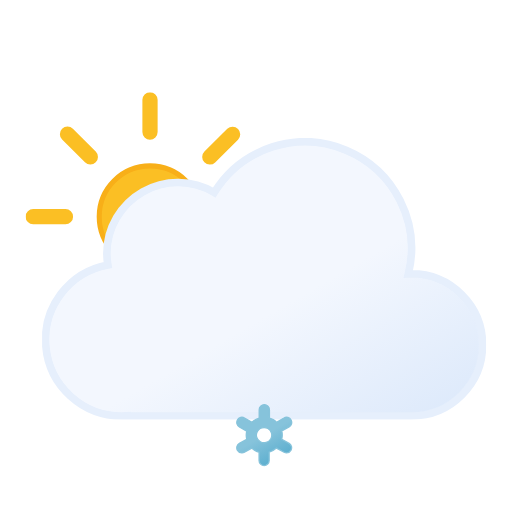
t = 0.00 s
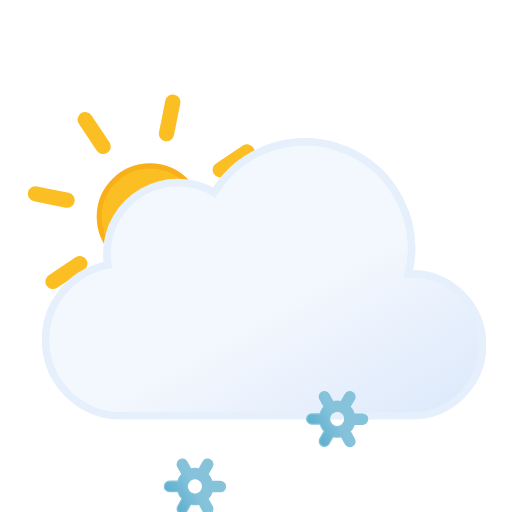
t = 1.50 s
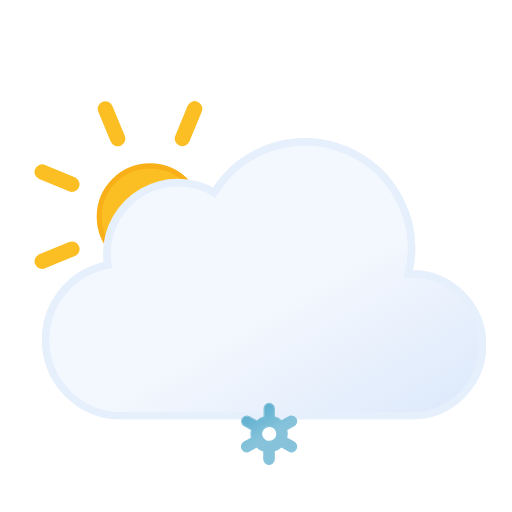
t = 3.00 s
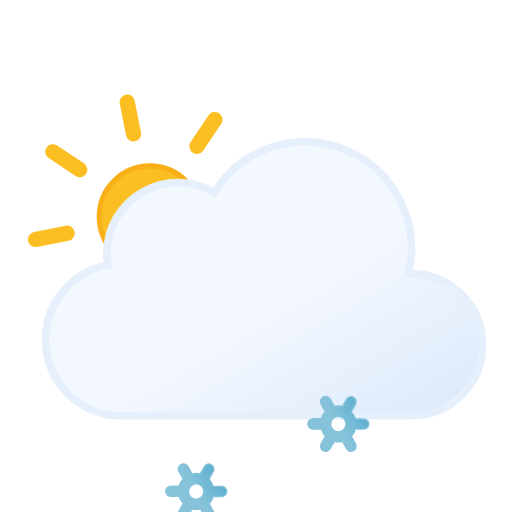
t = 4.50 s

The animated SVG that drew these frames (rendered in a browser with its animation timeline set to each time). Animation: 10 SMIL elements (animate=3,animateTransform=7); one cycle of 6.00 s, repeats indefinitely.

<svg xmlns="http://www.w3.org/2000/svg" xmlns:xlink="http://www.w3.org/1999/xlink" viewBox="47.833 36.333 403.333 403.333"><defs><linearGradient id="a" x1="99.5" x2="232.6" y1="30.7" y2="261.4" gradientUnits="userSpaceOnUse"><stop offset="0" stop-color="#f3f7fe"/><stop offset=".5" stop-color="#f3f7fe"/><stop offset="1" stop-color="#deeafb"/></linearGradient><linearGradient id="b" x1="11.4" x2="32.8" y1="5.9" y2="43.1" gradientUnits="userSpaceOnUse"><stop offset="0" stop-color="#86c3db"/><stop offset=".5" stop-color="#86c3db"/><stop offset="1" stop-color="#5eafcf"/></linearGradient><linearGradient xlink:href="#b" id="c" x1="67.4" x2="88.8" y1="5.9" y2="43.1"/><linearGradient xlink:href="#b" id="d" x1="123.4" x2="144.8" y1="5.9" y2="43.1"/><linearGradient id="e" x1="78" x2="118" y1="63.4" y2="132.7" gradientUnits="userSpaceOnUse"><stop offset="0" stop-color="#fbbf24"/><stop offset=".5" stop-color="#fbbf24"/><stop offset="1" stop-color="#f59e0b"/></linearGradient><symbol id="g" viewBox="0 0 196 196"><circle cx="98" cy="98" r="40" fill="url(#e)" stroke="#f8af18" stroke-miterlimit="10" stroke-width="4"/><path fill="none" stroke="#fbbf24" stroke-linecap="round" stroke-miterlimit="10" stroke-width="12" d="M98 31.4V6m0 184v-25.4M145.1 51l18-17.9M33 163l18-17.9M51 51 33 33m130.1 130.1-18-18M6 98h25.4M190 98h-25.4"><animateTransform additive="sum" attributeName="transform" dur="6s" repeatCount="indefinite" type="rotate" values="0 98 98; 45 98 98"/></path></symbol><symbol id="h" viewBox="0 0 350 222"><path fill="url(#a)" stroke="#e6effc" stroke-miterlimit="10" stroke-width="6" d="m291 107-2.5.1A83.9 83.9 0 00135.6 43 56 56 0 0051 91a56.6 56.6 0 00.8 9A60 60 0 0063 219l4-.2v.2h224a56 56 0 000-112Z"/></symbol><symbol id="f" viewBox="0 0 363 258"><use xlink:href="#g" width="196" height="196"/><use xlink:href="#h" width="350" height="222" transform="translate(13 36)"/></symbol><symbol id="i" overflow="visible" viewBox="0 0 156.2 49"><g><path fill="url(#b)" stroke="#86c3db" stroke-miterlimit="10" d="m41.7 31-5.8-3.3a13.7 13.7 0 000-6.5l5.8-3.2a4 4 0 001.5-5.5 4 4 0 00-5.6-1.5l-5.8 3.3a13.6 13.6 0 00-2.6-2 13.8 13.8 0 00-3-1.3V4.5a4 4 0 00-8.1 0v6.6a14.3 14.3 0 00-5.7 3.2L6.6 11A4 4 0 001 12.5 4 4 0 002.5 18l5.8 3.3a13.7 13.7 0 000 6.5L2.5 31A4 4 0 001 36.5a4 4 0 003.5 2 4 4 0 002-.5l5.8-3.3a13.6 13.6 0 002.6 2 13.8 13.8 0 003 1.2v6.6a4 4 0 008.2 0v-6.6a14.2 14.2 0 005.6-3.2l6 3.3a4 4 0 002 .5 4 4 0 003.4-2 4 4 0 00-1.4-5.5ZM19 29.7a6 6 0 01-2.3-8.2 6.1 6.1 0 015.3-3 6.2 6.2 0 013 .8 6 6 0 012.2 8.2 6.1 6.1 0 01-8.2 2.2Z" opacity="0"><animateTransform additive="sum" attributeName="transform" dur="6s" repeatCount="indefinite" type="rotate" values="0 24 24; 360 24 24"/><animate id="t1" attributeName="opacity" begin="0s; t1.end+1s" dur="2s" keyTimes="0; .17; .83; 1" values="0; 1; 1; 0"/></path><animateTransform id="s1" additive="sum" attributeName="transform" begin="0s; s1.end+1s" dur="2s" type="translate" values="0 -36; 0 92;"/></g><g><path fill="url(#c)" stroke="#86c3db" stroke-miterlimit="10" d="m97.7 31-5.8-3.3a13.7 13.7 0 000-6.5l5.8-3.2a4 4 0 001.5-5.5 4 4 0 00-5.6-1.5l-5.8 3.3a13.6 13.6 0 00-2.6-2 13.8 13.8 0 00-3-1.3V4.5a4 4 0 00-8.1 0v6.6a14.3 14.3 0 00-5.7 3.2L62.6 11a4 4 0 00-5.6 1.5 4 4 0 001.5 5.5l5.8 3.3a13.7 13.7 0 000 6.5L58.5 31a4 4 0 00-1.5 5.5 4 4 0 003.5 2 4 4 0 002-.5l5.8-3.3a13.6 13.6 0 002.7 2 13.8 13.8 0 003 1.2v6.6a4 4 0 008 0v-6.6a14.2 14.2 0 005.7-3.2l6 3.3a4 4 0 002 .5 4 4 0 003.4-2 4 4 0 00-1.4-5.5ZM75 29.7a6 6 0 01-2.3-8.2 6.1 6.1 0 015.3-3 6.2 6.2 0 013 .8 6 6 0 012.2 8.2 6.1 6.1 0 01-8.2 2.2Z" opacity="0"><animateTransform additive="sum" attributeName="transform" dur="6s" repeatCount="indefinite" type="rotate" values="0 80 24; 360 80 24"/><animate id="t2" attributeName="opacity" begin="-.83s; t2.end+1s" dur="2s" keyTimes="0; .17; .83; 1" values="0; 1; 1; 0"/></path><animateTransform id="s2" additive="sum" attributeName="transform" begin="-.83s; s2.end+1s" dur="2s" type="translate" values="0 -36; 0 92;"/></g><g><path fill="url(#d)" stroke="#86c3db" stroke-miterlimit="10" d="m153.7 31-5.8-3.3a13.7 13.7 0 000-6.5l5.8-3.2a4 4 0 001.5-5.5 4 4 0 00-5.6-1.5l-5.8 3.3a13.6 13.6 0 00-2.6-2 13.8 13.8 0 00-3-1.3V4.5a4 4 0 00-8.1 0v6.6a14.3 14.3 0 00-5.7 3.2l-5.8-3.3a4 4 0 00-5.6 1.5 4 4 0 001.5 5.5l5.8 3.3a13.7 13.7 0 000 6.5l-5.8 3.2a4 4 0 00-1.5 5.5 4 4 0 003.5 2 4 4 0 002-.5l5.8-3.3a13.6 13.6 0 002.7 2 13.8 13.8 0 003 1.2v6.6a4 4 0 008 0v-6.6a14.2 14.2 0 005.7-3.2l5.8 3.3a4 4 0 002 .5 4 4 0 003.5-2 4 4 0 00-1.3-5.5ZM131 29.7a6 6 0 01-2.3-8.2 6.1 6.1 0 015.3-3 6.2 6.2 0 013 .8 6 6 0 012.2 8.2 6.1 6.1 0 01-8.2 2.2Z" opacity="0"><animateTransform additive="sum" attributeName="transform" dur="6s" repeatCount="indefinite" type="rotate" values="0 136 24; 360 136 24"/><animate id="t3" attributeName="opacity" begin=".83s; t3.end+1s" dur="2s" keyTimes="0; .17; .83; 1" values="0; 1; 1; 0"/></path><animateTransform id="s3" additive="sum" attributeName="transform" begin=".83s; s3.end+1s" dur="2s" type="translate" values="0 -36; 0 92;"/></g></symbol></defs><use xlink:href="#f" width="363" height="258" transform="translate(68 109)"/><use xlink:href="#i" width="156.2" height="49" transform="translate(177.9 337.5)"/></svg>
